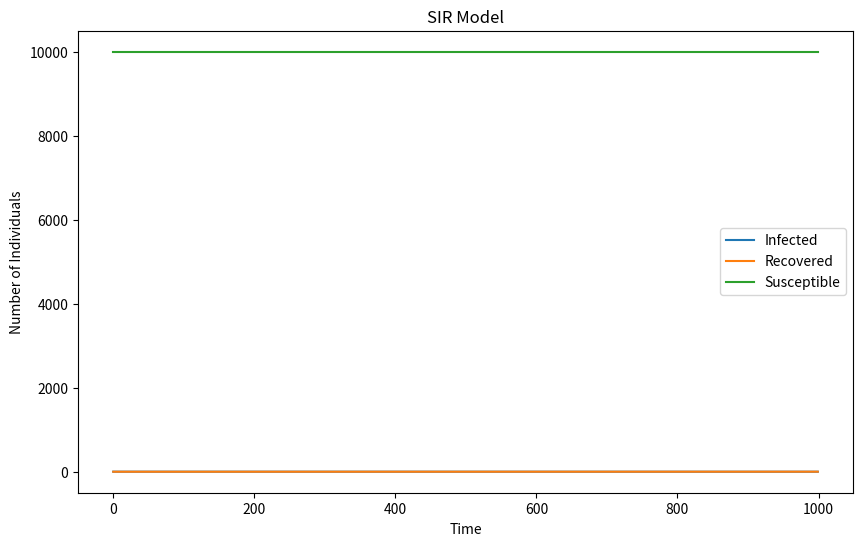

Here is the Python script that generated this plot: (Note: this script raises an exception after producing the figure.)
import numpy as np
import matplotlib.pyplot as plt 

N = 10000 #population size initially
I0 = 1 #initial number of infected individuals
S0 = N - I0 #initial number of susceptible individuals
R0 = 0 #initial number of recovered individuals
beta = 0.3 #infection rate
gamma = 0.05 #recovery rate
I = [] #list to store the number of infected individuals at each time step
S = [] #list to store the number of susceptible individuals at each time step
R = [] #list to store the number of recovered individuals at each time step
time_steps = 1000 #number of time steps
for t in range(time_steps): #simulate for 1000 time steps
    I.append(I0)
    S.append(S0)
    R.append(R0)
    infection_prob = beta * I0 / N #probability of infection
    recovery_prob = gamma #probability of recovery
    infect = np.random.choice([0, 1], size=S0, p=[1 - infection_prob, infection_prob]) #randomly select an individual to infect or recover  
    recover = np.random.choice([0, 1], size=I0, p=[1 - recovery_prob, recovery_prob]) #randomly select an individual to infect or recover
    S0 -= np.sum(infect) #update the number of susceptible individuals
    I0 += np.sum(infect) - np.sum(recover) #update the number of infected individuals
    R0 += np.sum(recover) #update the number of recovered individuals

# plot the result

plt.figure(figsize=(10, 6),dpi=80)    
plt.plot(I, label='Infected')
plt.plot(R, label='Recovered')
plt.plot(S, label='Susceptible')
plt.xlabel('Time')
plt.ylabel('Number of Individuals')
plt.title('SIR Model')
plt.legend()
plt.show()
plt.savefig('D:/IBI/SIR_model.png',format='png')
